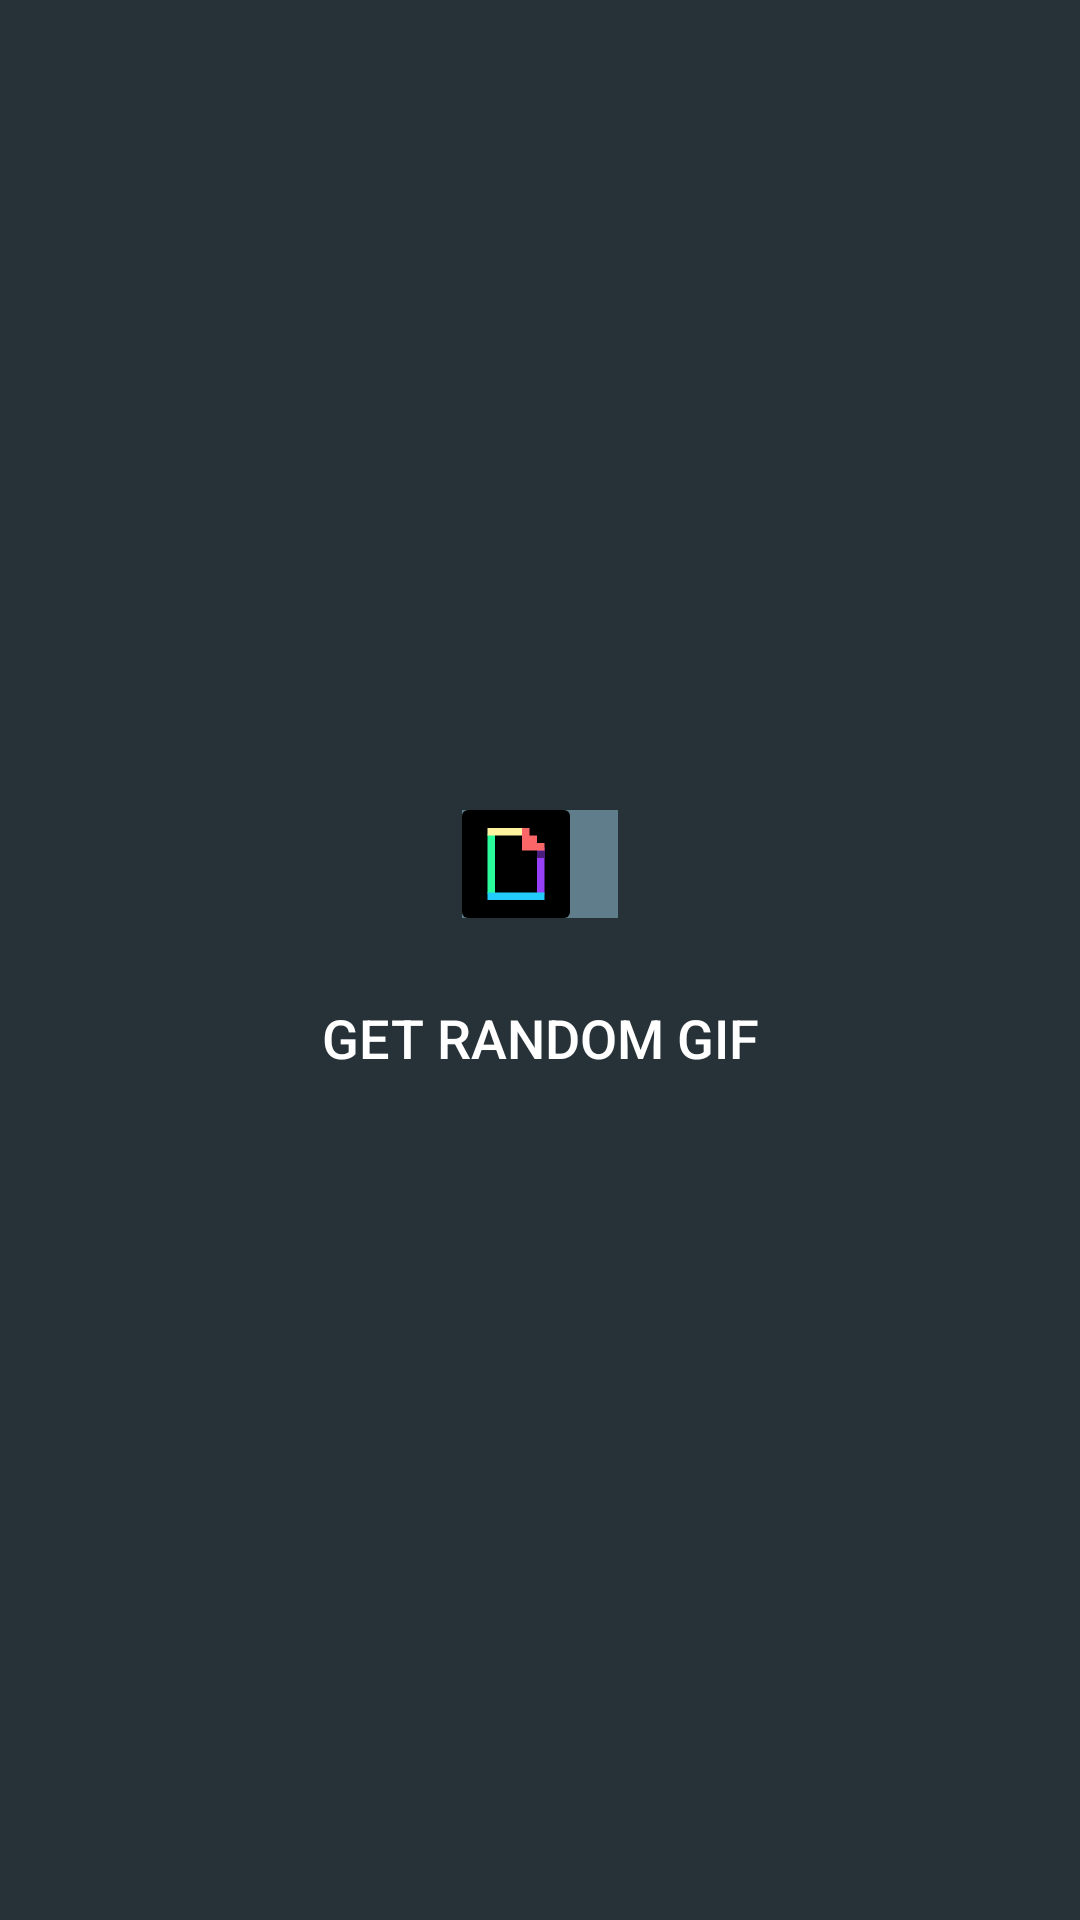

The Android layout XML behind this screen, and the referenced resources:
<!-- AndroidManifest.xml: application theme AppTheme -->
<!-- res/layout/fragment_detail.xml -->
<?xml version="1.0" encoding="utf-8"?>
<ScrollView xmlns:android="http://schemas.android.com/apk/res/android"
            xmlns:tools="http://schemas.android.com/tools"
            android:layout_width="match_parent"
            android:layout_height="match_parent"
            android:background="@color/backgroundColor"
            android:clickable="true"
            android:fillViewport="true"
            android:focusable="true">

    <LinearLayout
        android:layout_width="match_parent"
        android:layout_height="wrap_content"
        android:gravity="center"
        android:orientation="vertical"
        android:padding="@dimen/default_padding">

        <ImageView
            android:id="@+id/originalImage"
            android:layout_width="match_parent"
            android:layout_height="wrap_content"
            android:contentDescription="@null"
            android:background="#000"/>


        <LinearLayout
            android:id="@+id/userContainer"
            android:layout_width="wrap_content"
            android:layout_height="@dimen/image_size"
            android:layout_gravity="center"
            android:layout_margin="@dimen/default_half_padding"
            android:background="@color/userBackground"
            android:clickable="true"
            android:focusable="true"
            android:orientation="horizontal">

            <ImageView
                android:id="@+id/userImage"
                android:layout_width="@dimen/image_size"
                android:layout_height="@dimen/image_size"
                android:background="@drawable/placeholder"
                android:contentDescription="@null"/>

            <TextView
                android:id="@+id/username"
                android:layout_width="wrap_content"
                android:layout_height="wrap_content"
                android:layout_gravity="center"
                android:layout_margin="@dimen/default_half_padding"
                android:gravity="center_vertical"
                android:includeFontPadding="false"
                android:textSize="@dimen/user_textsize"
                tools:text="hello world"/>
        </LinearLayout>

        <Button
            style="@style/Widget.AppCompat.Button.Borderless"
            android:id="@+id/getGifButton"
            android:layout_width="match_parent"
            android:layout_height="wrap_content"
            android:layout_gravity="center_vertical"
            android:layout_margin="@dimen/default_half_padding"
            android:gravity="center"
            android:text="@string/button_random"
            android:textSize="@dimen/countdown_textsize"/>

    </LinearLayout>
</ScrollView>
<!-- resources referenced by this layout -->
<resources>
  <color name="backgroundColor">#263238</color>
  <color name="userBackground">#607d8b</color>
  <dimen name="countdown_textsize">18sp</dimen>
  <dimen name="default_half_padding">8dp</dimen>
  <dimen name="default_padding">16dp</dimen>
  <dimen name="image_size">36dp</dimen>
  <dimen name="user_textsize">16sp</dimen>
  <!-- drawable placeholder (drawable) -->
  <vector xmlns:android="http://schemas.android.com/apk/res/android"
      android:width="200dp"
      android:height="200dp"
      android:viewportHeight="72.0"
      android:viewportWidth="72.0">
      <path
          android:fillColor="#000"
          android:fillType="evenOdd"
          android:pathData="M4,0L68,0A4,4 0,0 1,72 4L72,68A4,4 0,0 1,68 72L4,72A4,4 0,0 1,0 68L0,4A4,4 0,0 1,4 0z"
          android:strokeColor="#00000000"
          android:strokeWidth="1" />
      <path
          android:fillColor="#2AFC9C"
          android:fillType="evenOdd"
          android:pathData="M17,16h5v40L17,56z"
          android:strokeColor="#00000000"
          android:strokeWidth="1" />
      <path
          android:fillColor="#9740FA"
          android:fillType="evenOdd"
          android:pathData="M50,25h5v31h-5z"
          android:strokeColor="#00000000"
          android:strokeWidth="1" />
      <path
          android:fillColor="#4A1F7C"
          android:fillType="evenOdd"
          android:pathData="M50,27h5v5h-5z"
          android:strokeColor="#00000000"
          android:strokeWidth="1" />
      <path
          android:fillColor="#22CDFB"
          android:fillType="evenOdd"
          android:pathData="M17,55h38v5L17,60z"
          android:strokeColor="#00000000"
          android:strokeWidth="1" />
      <path
          android:fillColor="#FFF39F"
          android:fillType="evenOdd"
          android:pathData="M17,12h25v5L17,17z"
          android:strokeColor="#00000000"
          android:strokeWidth="1" />
      <path
          android:fillColor="#FB6769"
          android:fillType="evenOdd"
          android:pathData="M40,12h5v5h5v5h5v5L40,27z"
          android:strokeColor="#00000000"
          android:strokeWidth="1" />
  </vector>
  <string name="button_random">Get Random GIF</string>
  <style name="AppTheme" parent="Theme.AppCompat.Light.DarkActionBar">
          
          <item name="colorPrimary">@color/colorPrimary</item>
          <item name="colorPrimaryDark">@color/colorPrimaryDark</item>
          <item name="colorAccent">@color/colorAccent</item>
          <item name="android:windowBackground">@color/backgroundColor</item>
          <item name="android:textColor">#fff</item>
      </style>
  <color name="colorPrimary">#3F51B5</color>
  <color name="colorPrimaryDark">#303F9F</color>
  <color name="colorAccent">#FF4081</color>
</resources>
